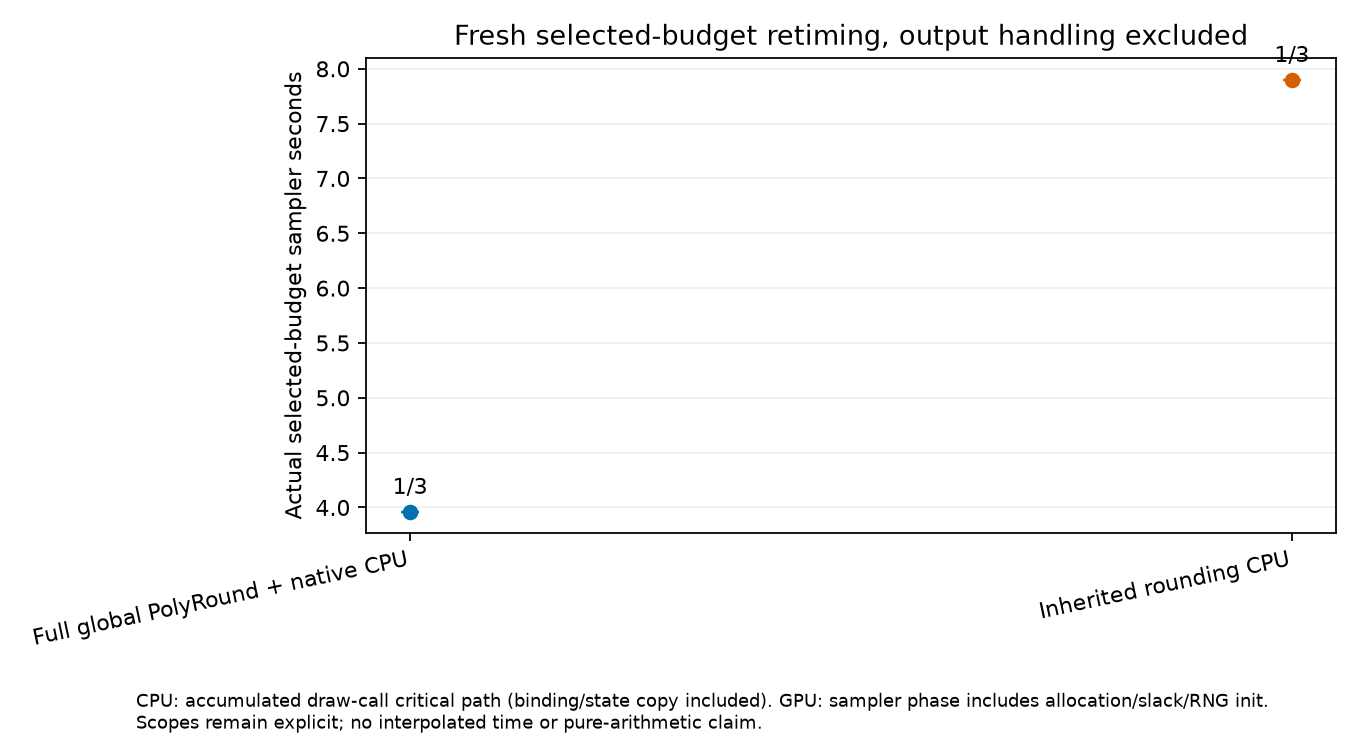

The file beside this chart, header and first rows:
bulk_ess_median, condition_id, correction_seconds, criterion, curve_only_has_actual_chain_lengths, geometry_sha256, interpolated_times_used, maximum_stoichiometric_residual, measured_run, measured_sampler_seconds, median_ess_per_sampler_second, orchestration_sha256, pilot_run, prefix_curve_json, sample_bound_violation_fraction, samples_sha256, secondary_process_seconds, seed, selected_draws, selection_policy, setup_proof, split_rhat_median, split_rhat_p95, state_file
511, b0109, 0.0, masked median classical split-Rhat<=1.05…, True, 96fcf2b181952d294a7523d0714411a617279acc…, False, 2.619138239623453e-11, /mnt/home/jordan+123/history-native-2026…, 3.962, 129, b1aadf247284377e6a540368c5c2c1328ca49065…, /mnt/home/jordan+123/history-native-2026…, /mnt/home/jordan+123/history-native-2026…, 0.0, 6f9024b325baca24590327930073ffaa795bf563…, 11.32, 101, 2000, Earliest evaluated passing prefix with n…, /mnt/home/jordan+123/history-native-2026…, 1.038, 1.091, /mnt/home/jordan+123/history-native-2026…
662.8, b0109, 0.0, masked median classical split-Rhat<=1.05…, True, a19007b07f60d5567430fbc48a1b4c2dcc2b91ba…, False, 2.193831184247052e-11, /mnt/home/jordan+123/history-native-2026…, 7.9, 83.9, b1aadf247284377e6a540368c5c2c1328ca49065…, /mnt/home/jordan+123/history-native-2026…, /mnt/home/jordan+123/history-native-2026…, 0.0, 2d81357b7024b9e2999a247622c6305dbae638e7…, 15.68, 101, 5000, Earliest evaluated passing prefix with n…, /mnt/home/jordan+123/history-native-2026…, 1.036, 1.947, /mnt/home/jordan+123/history-native-2026…
